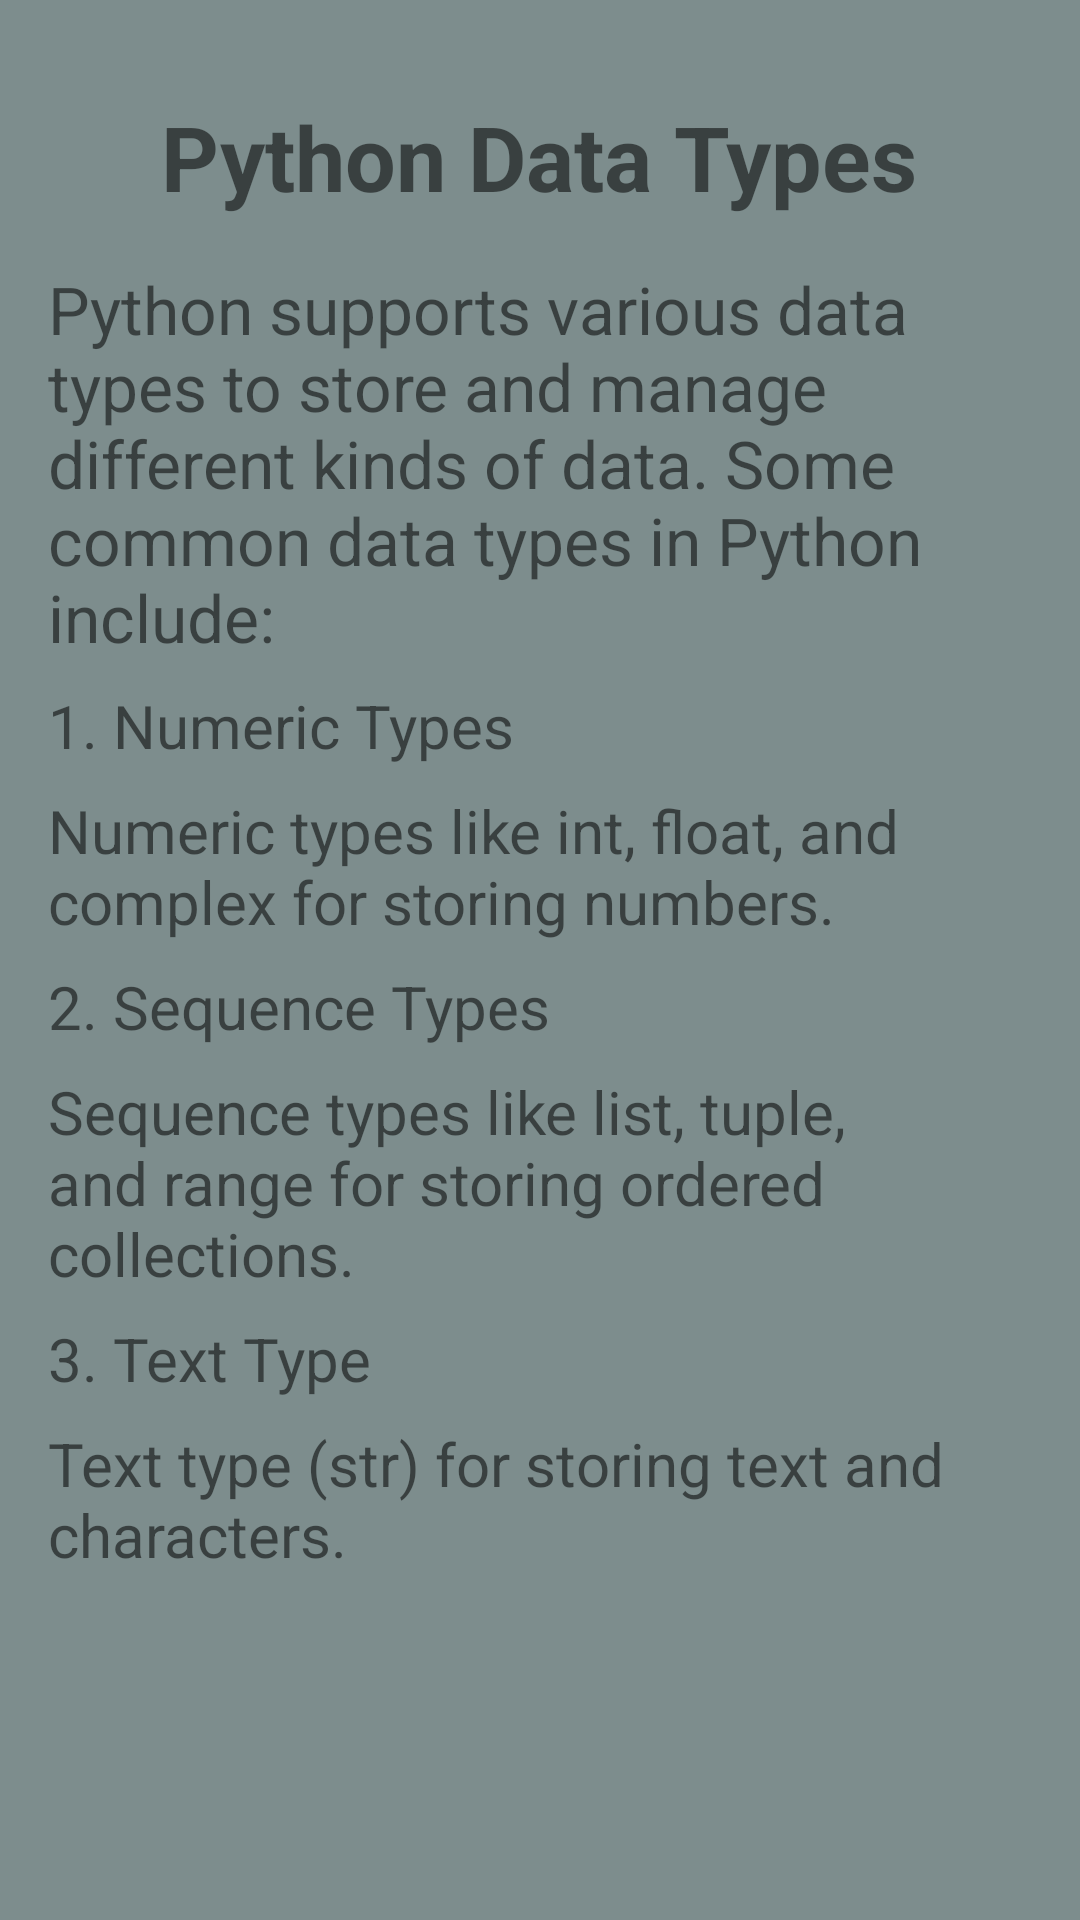

Produce the Android XML layout that renders to this screen, including the resource entries it uses.
<!-- AndroidManifest.xml: application theme Theme.MaterialComponents.Light.NoActionBar -->
<!-- res/layout/activity_pdatatype.xml -->
<?xml version="1.0" encoding="utf-8"?>
<ScrollView
xmlns:android="http://schemas.android.com/apk/res/android"
xmlns:app="http://schemas.android.com/apk/res-auto"
xmlns:tools="http://schemas.android.com/tools"
android:layout_width="match_parent"
android:layout_height="match_parent"
tools:context=".chapter.four.Pdatatype"
    android:background="#7D8D8D">

<LinearLayout
    android:layout_width="match_parent"
    android:layout_height="wrap_content"
    android:orientation="vertical"
    android:padding="16dp">

    <TextView
        android:layout_width="wrap_content"
        android:layout_height="wrap_content"
        android:text="Python Data Types"
        android:textSize="30sp"
        android:textStyle="bold"
        android:layout_gravity="center_horizontal"
        android:layout_marginTop="16dp" />

    <TextView
        android:layout_width="wrap_content"
        android:layout_height="wrap_content"
        android:textSize="22sp"
        android:text="Python supports various data types to store and manage different kinds of data. Some common data types in Python include:"
        android:layout_marginTop="16dp" />

    <TextView
        android:layout_width="wrap_content"
        android:layout_height="wrap_content"
        android:textSize="20sp"
        android:text="1. Numeric Types"
        android:layout_marginTop="8dp" />

    <TextView
        android:layout_width="wrap_content"
        android:layout_height="wrap_content"
        android:textSize="20sp"
        android:text="Numeric types like int, float, and complex for storing numbers."
        android:layout_marginTop="8dp" />

    <TextView
        android:layout_width="wrap_content"
        android:layout_height="wrap_content"
        android:textSize="20sp"
        android:text="2. Sequence Types"
        android:layout_marginTop="8dp" />

    <TextView
        android:layout_width="wrap_content"
        android:layout_height="wrap_content"
        android:textSize="20sp"
        android:text="Sequence types like list, tuple, and range for storing ordered collections."
        android:layout_marginTop="8dp" />

    <TextView
        android:layout_width="wrap_content"
        android:layout_height="wrap_content"
        android:textSize="20sp"
        android:text="3. Text Type"
        android:layout_marginTop="8dp" />

    <TextView
        android:layout_width="wrap_content"
        android:layout_height="wrap_content"
        android:textSize="20sp"
        android:text="Text type (str) for storing text and characters."
        android:layout_marginTop="8dp" />

    

</LinearLayout>
</ScrollView>
<!-- resources referenced by this layout -->
<resources>

</resources>
